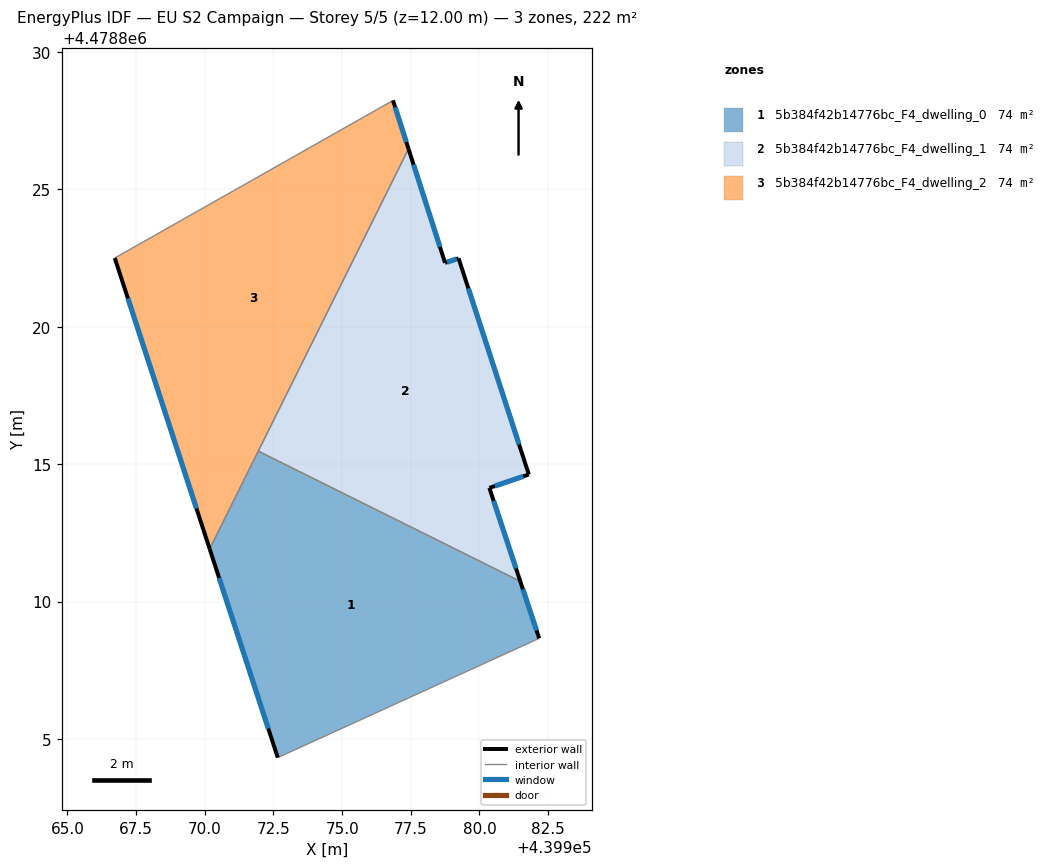
=== STOREY PLAN SPEC (per zone: floor XY polygon, exterior-wall plan segments, windows/doors) ===
zone 1: 5b384f42b14776bc_F4_dwelling_0  (74.0 m²)
  floor: (439981.48, 4478810.74) (439982.17, 4478808.66) (439972.66, 4478804.32) (439970.18, 4478811.92) (439971.95, 4478815.48)
  exterior wall: (439970.18, 4478811.92) – (439972.66, 4478804.32)  [8.0 m]
    window: (439970.52, 4478810.86) – (439972.31, 4478805.37)  [12.5 m²]
  exterior wall: (439982.17, 4478808.66) – (439981.48, 4478810.74)  [2.2 m]
    window: (439982.08, 4478808.95) – (439981.58, 4478810.45)  [3.4 m²]
  interior walls: 3
zone 2: 5b384f42b14776bc_F4_dwelling_1  (74.0 m²)
  floor: (439977.42, 4478826.48) (439978.75, 4478822.33) (439979.24, 4478822.49) (439981.80, 4478814.62) (439980.36, 4478814.14) (439981.48, 4478810.74) (439971.95, 4478815.48)
  exterior wall: (439980.36, 4478814.14) – (439981.80, 4478814.62)  [1.5 m]
    window: (439980.56, 4478814.20) – (439981.60, 4478814.56)  [2.4 m²]
  exterior wall: (439981.48, 4478810.74) – (439980.36, 4478814.14)  [3.6 m]
    window: (439981.33, 4478811.21) – (439980.52, 4478813.66)  [5.6 m²]
  exterior wall: (439978.75, 4478822.33) – (439977.42, 4478826.48)  [4.4 m]
    window: (439978.56, 4478822.91) – (439977.60, 4478825.90)  [6.8 m²]
  exterior wall: (439979.24, 4478822.49) – (439978.75, 4478822.33)  [0.5 m]
    window: (439979.17, 4478822.47) – (439978.81, 4478822.35)  [0.8 m²]
  exterior wall: (439981.80, 4478814.62) – (439979.24, 4478822.49)  [8.3 m]
    window: (439981.44, 4478815.72) – (439979.59, 4478821.40)  [13.0 m²]
  interior walls: 2
zone 3: 5b384f42b14776bc_F4_dwelling_2  (74.0 m²)
  floor: (439976.85, 4478828.24) (439977.42, 4478826.48) (439970.18, 4478811.92) (439966.72, 4478822.50)
  exterior wall: (439966.72, 4478822.50) – (439970.18, 4478811.92)  [11.1 m]
    window: (439967.20, 4478821.04) – (439969.70, 4478813.39)  [17.4 m²]
  exterior wall: (439977.42, 4478826.48) – (439976.85, 4478828.24)  [1.9 m]
    window: (439977.34, 4478826.72) – (439976.93, 4478828.00)  [2.9 m²]
  interior walls: 3

=== DERIVED (storey summary) ===
Building: EU S2 Campaign
Storey: 5 of 5  (floor level z = 12.00 m)
Storey gross floor area: 222.1 m²
Zones on this storey: 3
  - 5b384f42b14776bc_F4_dwelling_0: floor 74.0 m²; exterior wall 10.2 m (30.5 m²); 2 window(s) 15.9 m²; WWR 52.2%
  - 5b384f42b14776bc_F4_dwelling_1: floor 74.0 m²; exterior wall 18.2 m (54.7 m²); 5 window(s) 28.6 m²; WWR 52.2%
  - 5b384f42b14776bc_F4_dwelling_2: floor 74.0 m²; exterior wall 13.0 m (39.0 m²); 2 window(s) 20.3 m²; WWR 52.2%
Zone adjacency (shared interzone walls):
  - 5b384f42b14776bc_F4_dwelling_0 ↔ 5b384f42b14776bc_F4_dwelling_1
  - 5b384f42b14776bc_F4_dwelling_0 ↔ 5b384f42b14776bc_F4_dwelling_2
  - 5b384f42b14776bc_F4_dwelling_1 ↔ 5b384f42b14776bc_F4_dwelling_2